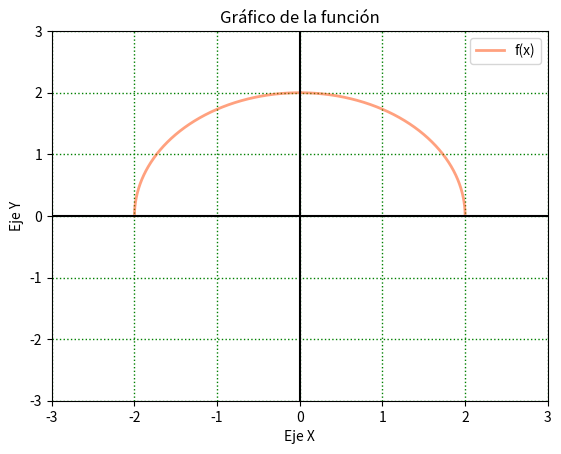

This figure's Python source: (Note: this script raises an exception after producing the figure.)
import matplotlib.pyplot as plt
import numpy as np

x = np.arange(-2, 2, 0.0001)
y = (4 - x**2)**(1/2)


plt.plot(x, y, 'orangered', linewidth=2.0, label='f(x)', alpha=.5)
plt.axhline(0, color='black')
plt.axvline(0, color='black')

# Limitar los valores de los ejes.
plt.xlim(-3, 3)
plt.ylim(-3, 3)

# Datos del gráfico
plt.title("Gráfico de la función")
plt.xlabel("Eje X")
plt.ylabel("Eje Y")

# Ajustes del gráfico
plt.grid(color='g', linestyle='dotted', linewidth=1)
plt.legend()

# Guardar gráfico como imágen PNG.
plt.savefig("/home/<user>/Documents/BUAP/4 - Cuarto Semestre/"
            "Calculus/Calc. Integral/hw/caltare12.png")

# Mostrarlo.
plt.show()
